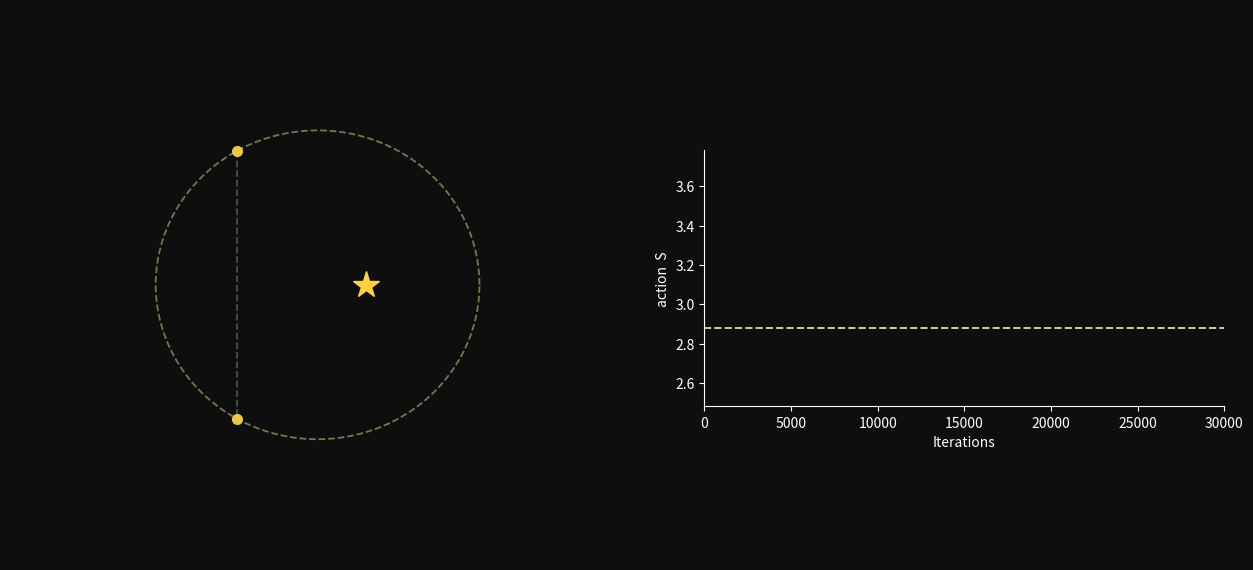

The script that saved this image:
"""
Simulated-annealing Monte-Carlo recovery of a KEPLER ORBIT arc (least action).
Pure Python + matplotlib. Same method as the projectile demo, in 2-D:

  * The path is N+1 nodes (x_i, y_i) in the orbital plane; the two endpoints
    are fixed, all interior nodes are free (BOTH x and y move).
  * Action  S = sum [ 1/2 ( (dx/dt)^2 + (dy/dt)^2 )  +  mu / r ] dt
    (units: m = 1, GM = mu = 1).  The Sun sits at the focus r = 0.
  * Move: nudge one random node by (dx,dy) ~ Normal(0, sigma).
  * Accept (Metropolis): always if dS < 0, else with probability exp(-dS/T).
  * Cool T geometrically; auto-shrink/grow sigma to hold a healthy accept rate.
  * Stop when the path is within MC_TOL of the true orbit arc.

NOTE: Kepler's 1/r action is NON-CONVEX, so (unlike the projectile parabola)
convergence is approximate and seed-dependent; the chord visibly inflates into
the elliptical arc and settles near the analytic orbit.

============================ HOW TO RUN ============================
    RUN_MODE = "live"  -> interactive window      (or MC_MODE=live)
    RUN_MODE = "save"  -> video to SAVE_PATH       (or MC_MODE=save, MC_OUT=...)
    python3 kepler_action.py
    MC_MODE=save MC_OUT=kepler.mp4 python3 mc_kepler.py
Saving a video needs ffmpeg on PATH.
====================================================================
"""

import os
import numpy as np
import matplotlib

RUN_MODE = os.environ.get("MC_MODE", "live")
SAVE_PATH = os.environ.get("MC_OUT", "kepler_least_action_davinci.mp4")
if RUN_MODE == "save":
    matplotlib.use("Agg")
import matplotlib.pyplot as plt
from matplotlib import animation

# ---------------------------------------------------------------------------
# Orbit (normalised: m = 1, GM = mu = 1, semi-major axis a = 1)
# ---------------------------------------------------------------------------
MU, A, E = 1.0, 1.0, 0.3
NMEAN = np.sqrt(MU / A ** 3)          # mean motion (= 1 here)
B = A * np.sqrt(1 - E ** 2)


def kepler_E(M):
    Es = np.atleast_1d(M).astype(float)
    out = Es + E * np.sin(Es)
    for _ in range(60):
        out = out - (out - E * np.sin(out) - Es) / (1 - E * np.cos(out))
    return out


def orbit(t):
    Ecc = kepler_E(NMEAN * np.atleast_1d(t))
    return A * (np.cos(Ecc) - E), B * np.sin(Ecc)


# full ellipse (for reference) and the target arc
E_FULL = np.linspace(0, 2 * np.pi, 400)
ELL_X = A * (np.cos(E_FULL) - E)
ELL_Y = B * np.sin(E_FULL)

E1, E2 = 2 * np.pi / 3, 4 * np.pi / 3          # arc over the far (aphelion) side
T1 = E1 - E * np.sin(E1)
T2 = E2 - E * np.sin(E2)

N = int(os.environ.get("MC_N", 100))
DT = (T2 - T1) / N
TS = np.linspace(T1, T2, N + 1)
XC, YC = orbit(TS)                              # analytic arc (target)

KE_C = 0.5 / DT


def action(X, Y):
    dx = np.diff(X); dy = np.diff(Y); r = np.sqrt(X ** 2 + Y ** 2)
    return float(np.sum(KE_C * (dx ** 2 + dy ** 2)
                        + 0.5 * (MU / r[:-1] + MU / r[1:]) * DT))


def node_terms(X, Y, i):
    a1 = (X[i] - X[i - 1]) ** 2 + (Y[i] - Y[i - 1]) ** 2
    a2 = (X[i + 1] - X[i]) ** 2 + (Y[i + 1] - Y[i]) ** 2
    return KE_C * (a1 + a2) + MU / np.sqrt(X[i] ** 2 + Y[i] ** 2) * DT


# ---------------------------------------------------------------------------
# MC / annealing settings
# ---------------------------------------------------------------------------
TOL = float(os.environ.get("MC_TOL", 0.08))
SIGMA0 = float(os.environ.get("MC_SIGMA", 0.10))
SEED = int(os.environ.get("MC_SEED", 1))
SWEEPS = int(os.environ.get("MC_SWEEPS", 6))
TAU0 = float(os.environ.get("MC_TAU0", 1.0))
COOL = float(os.environ.get("MC_COOL", 0.994))
TAU_MIN = 1e-6
MAXFRAMES = int(os.environ.get("MC_MAXFRAMES", 3000))
GHOST_SHOW = 10
ACC_HI, ACC_LO = 0.40, 0.25

INTERVAL = 70
OUTPUT_FPS = int(os.environ.get("MC_FPS", 30))
INTRO_FRAMES = max(1, round(1000 / INTERVAL))
X_INIT = 30000
Y_PAD = 0.4

rng = np.random.default_rng(SEED)
X = np.linspace(XC[0], XC[-1], N + 1)
Y = np.linspace(YC[0], YC[-1], N + 1)
S = action(X, Y)
S0 = S
S_CL = action(XC, YC)
MAXDEV0 = float(np.max(np.hypot(X - XC, Y - YC)))

sigma = SIGMA0
total_props = 0
steps_hist = []
S_hist = []
S_max = S0
state = {"converged": False}


def run_frame(tau, sig):
    global S, total_props
    n_props = SWEEPS * (N - 1)
    tried = []
    stride = max(1, n_props // GHOST_SHOW)
    acc = 0
    for k in range(n_props):
        i = rng.integers(1, N)
        dx, dy = rng.normal(0.0, sig, 2)
        old = node_terms(X, Y, i)
        ox, oy = X[i], Y[i]
        X[i] = ox + dx; Y[i] = oy + dy
        dS = node_terms(X, Y, i) - old
        accept = (dS < 0.0) or (rng.random() < np.exp(-dS / max(tau, 1e-12)))
        if accept:
            S += dS; acc += 1
        else:
            X[i], Y[i] = ox, oy
        if k % stride == 0 and len(tried) < GHOST_SHOW:
            tried.append((X[i], Y[i], accept))
    total_props += n_props
    return tried, acc / n_props


# ---------------------------------------------------------------------------
# Figure
# ---------------------------------------------------------------------------
plt.rcParams.update({"text.color": "white", "axes.labelcolor": "white",
                     "xtick.color": "white", "ytick.color": "white"})
fig = plt.figure(figsize=(13, 6.4))
fig.patch.set_facecolor("#0e0e0e")
axL = fig.add_axes([0.035, 0.06, 0.46, 0.86]); axL.set_facecolor("#0e0e0e")
axR = fig.add_axes([0.575, 0.30, 0.40, 0.40]); axR.set_facecolor("#0e0e0e")

axL.set_xlim(-2.2, 1.4); axL.set_ylim(-1.7, 1.7); axL.set_aspect("equal")
axL.axis("off")
axL.plot(ELL_X, ELL_Y, color="#FFF1A6", lw=1.3, ls="--", alpha=0.45, zorder=1)   # true orbit
axL.plot([XC[0], XC[-1]], [YC[0], YC[-1]], "o", color="#E8C84F",
         markersize=7, zorder=5)                                                  # fixed endpoints
axL.plot([0], [0], marker="*", color="#FFD23F", markersize=20, zorder=6)          # Sun (focus)
axL.plot(X, Y, color="#5A5A5A", lw=1.3, ls="--", alpha=0.85, zorder=2)            # initial chord
(path_line,) = axL.plot(X.copy(), Y.copy(), color="#4FC3F7", lw=1.8,
                        marker="o", markersize=3.2, mfc="#4FC3F7",
                        mec="#4FC3F7", zorder=7)
path_line.set_visible(False)

axR.set_xlim(0, X_INIT); axR.set_ylim(S_CL - Y_PAD, S0 + Y_PAD)
for sp in ("top", "right"):
    axR.spines[sp].set_visible(False)
axR.spines["left"].set_color("white"); axR.spines["bottom"].set_color("white")
axR.set_xlabel("Iterations"); axR.set_ylabel("action  S")
axR.axhline(S_CL, color="#FFF1A6", ls="--", lw=1.4, alpha=0.85)
(conv_line,) = axR.plot([], [], color="#4FC3F7", lw=1.6)

title = fig.suptitle("", color="white", fontsize=13)
ghost_artists = []


def set_title(tau, props, s, md):
    title.set_text(f"T = {tau:.4f}     Iterations = {props}     "
                   f"S = {s:.3f}     max deviation = {md:.3f}")


def update(frame):
    global ghost_artists, sigma, S_max
    for art in ghost_artists:
        art.remove()
    ghost_artists = []

    mc = frame - INTRO_FRAMES
    if mc < 0:
        path_line.set_visible(False)
        set_title(TAU0, 0, S0, MAXDEV0)
        return [path_line, conv_line, title]

    if mc == 0:
        path_line.set_visible(True)
        path_line.set_data(X, Y)
        if not steps_hist:
            steps_hist.append(0); S_hist.append(S)
        conv_line.set_data(steps_hist, S_hist)
        set_title(TAU0, total_props, S, MAXDEV0)
        return [path_line, conv_line, title]

    tau = max(TAU0 * COOL ** mc, TAU_MIN)
    tried, ar = run_frame(tau, sigma)
    if ar > ACC_HI:
        sigma = min(sigma * 1.06, 0.6)
    elif ar < ACC_LO:
        sigma = max(sigma * 0.94, 5e-4)

    for (gx, gy, acc) in tried:
        col = "#3FBF6F" if acc else "#8A8A8A"
        (gd,) = axL.plot([gx], [gy], marker="o", markersize=3.4,
                         color=col, alpha=0.7, zorder=4)
        ghost_artists.append(gd)

    path_line.set_data(X, Y)
    steps_hist.append(total_props); S_hist.append(S)
    S_max = max(S_max, S)
    conv_line.set_data(steps_hist, S_hist)
    axR.set_xlim(0, max(X_INIT, total_props))
    axR.set_ylim(S_CL - Y_PAD, S_max + Y_PAD)

    maxdev = float(np.max(np.hypot(X - XC, Y - YC)))
    set_title(tau, total_props, S, maxdev)
    if maxdev < TOL and not state["converged"]:
        state["converged"] = True
    return [path_line, conv_line, title] + ghost_artists


def frame_source():
    yield 0
    f = 0
    while not state["converged"] and f < MAXFRAMES + INTRO_FRAMES:
        f += 1
        yield f


def main():
    anim = animation.FuncAnimation(fig, update, frames=frame_source,
                                   interval=INTERVAL, blit=False, repeat=False,
                                   cache_frame_data=False,
                                   save_count=MAXFRAMES + INTRO_FRAMES + 2)
    if RUN_MODE == "save":
        ext = os.path.splitext(SAVE_PATH)[1].lower()
        if ext == ".gif":
            writer = animation.PillowWriter(fps=16)
        else:
            writer = animation.FFMpegWriter(
                fps=OUTPUT_FPS,
                codec="libx264",
                bitrate=8000,
                extra_args=[
                    "-pix_fmt", "yuv420p",
                    "-profile:v", "high",
                    "-level", "4.1",
                    "-movflags", "+faststart",
                ],
            )
        anim.save(SAVE_PATH, writer=writer)
        print("saved %s converged=%s S=%.3f S_cl=%.3f maxdev=%.3f frames~%d"
              % (SAVE_PATH, state["converged"], S, S_CL,
                 float(np.max(np.hypot(X - XC, Y - YC))), len(steps_hist)))
    else:
        plt.show()


if __name__ == "__main__":
    main()
